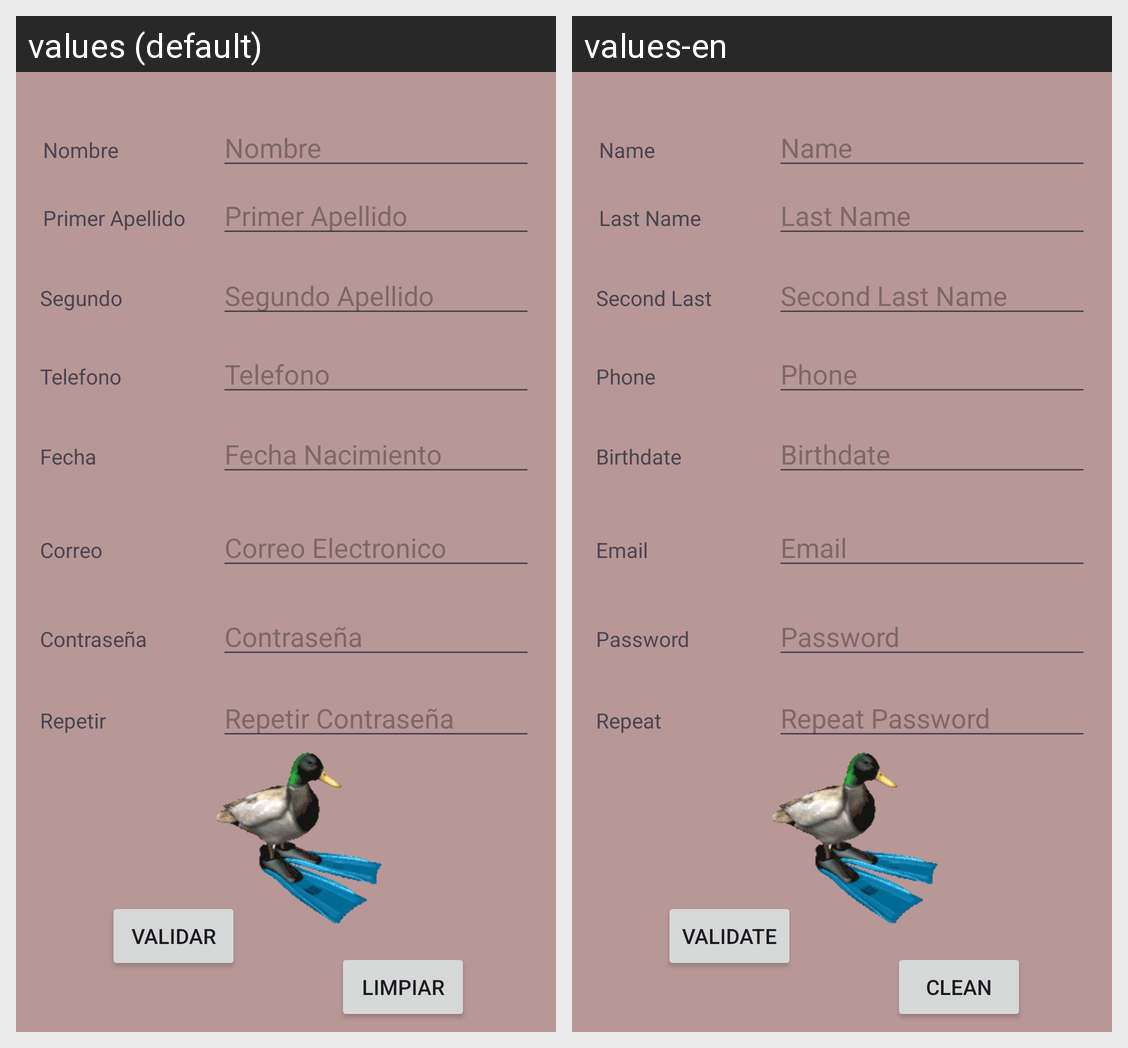

Here is an Android app screen in its default locale and in the app's own translations. Write out the translated-string differences for the strings that appear on this screen.
Android screen res/layout/activity_main.xml rendered under 2 locales, left to right: values (default), values-en. Device: Nexus 5 (rendered at 1080×1920; each locale shown at half size, 540×960, under a caption strip naming it); theme Theme.DAM2T_T1_Proyecto1.
Strings drawn on this screen, with the default value and each locale's value (text and hints the layout hard-codes, and strings that could not be matched under every locale, appear in the picture but are not listed):

nombre
  values: Nombre
  values-en: Name

pimerApellido
  values: Primer Apellido
  values-en: Last Name

segundoApellido
  values: Segundo Apellido
  values-en: Second Last Name

fecha_nacimiento
  values: Fecha Nacimiento
  values-en: Birthdate

correo_electronico
  values: Correo Electronico
  values-en: Email

telefono
  values: Telefono
  values-en: Phone

validar
  values: Validar
  values-en: Validate

limpiar
  values: Limpiar
  values-en: Clean

contrasenia
  values: Contraseña
  values-en: Password

rep_contrasenia
  values: Repetir Contraseña
  values-en: Repeat Password
